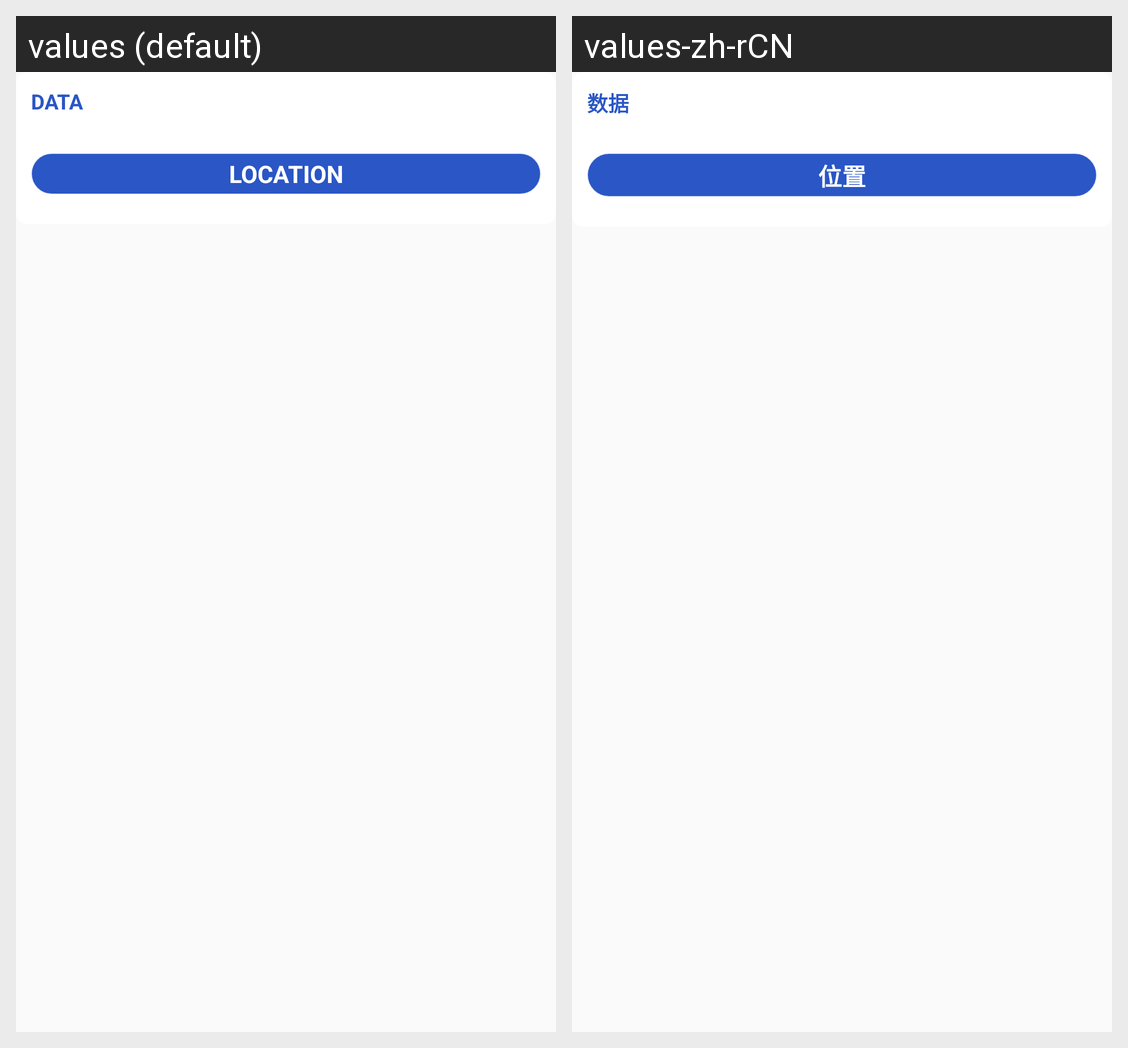

Here is an Android app screen in its default locale and in the app's own translations. Write out the translated-string differences for the strings that appear on this screen.
Android screen res/layout/fragment_location.xml rendered under 2 locales, left to right: values (default), values-zh-rCN. Device: Nexus 5 (rendered at 1080×1920; each locale shown at half size, 540×960, under a caption strip naming it); theme AppTheme.
Strings drawn on this screen, with the default value and each locale's value (text and hints the layout hard-codes, and strings that could not be matched under every locale, appear in the picture but are not listed):

data
  values: DATA
  values-zh-rCN: 数据

location
  values: LOCATION
  values-zh-rCN: 位置
